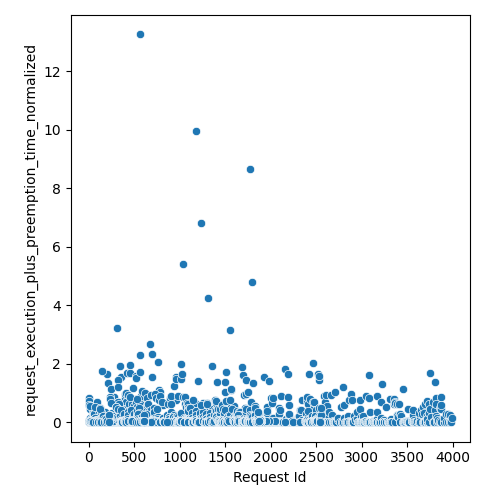

Data behind this chart, as committed beside it:
Request Id, request_execution_plus_preemption_time_n…
1, 0.8296
0, 0.5946
11, 0.01101
5, 0.009865
7, 0.02276
2, 0.736
10, 0.009697
4, 0.02483
9, 0.01657
6, 0.5993
3, 0.07661
23, 0.01466
8, 0.1453
31, 0.01721
12, 0.4596
35, 0.01034
42, 0.3421
47, 0.01526
41, 0.1994
48, 0.009787
52, 0.01004
14, 0.5796
46, 0.02533
44, 0.02359
15, 0.0528
19, 0.1334
66, 0.09143
62, 0.3328
55, 0.01868
72, 0.009673
32, 0.06108
70, 0.01487
80, 0.01037
84, 0.01396
30, 0.06364
20, 0.06139
88, 0.009726
85, 0.0244
17, 0.06439
43, 0.1025
78, 0.009796
81, 0.01393
91, 0.01462
29, 0.06175
28, 0.06995
50, 0.07749
26, 0.06027
89, 0.01717
103, 0.01492
24, 0.06065
38, 0.06228
21, 0.06062
92, 0.01266
96, 0.01231
37, 0.07645
22, 0.06101
25, 0.06094
53, 0.2948
99, 0.0112
34, 0.07302
... 2,317 more rows
